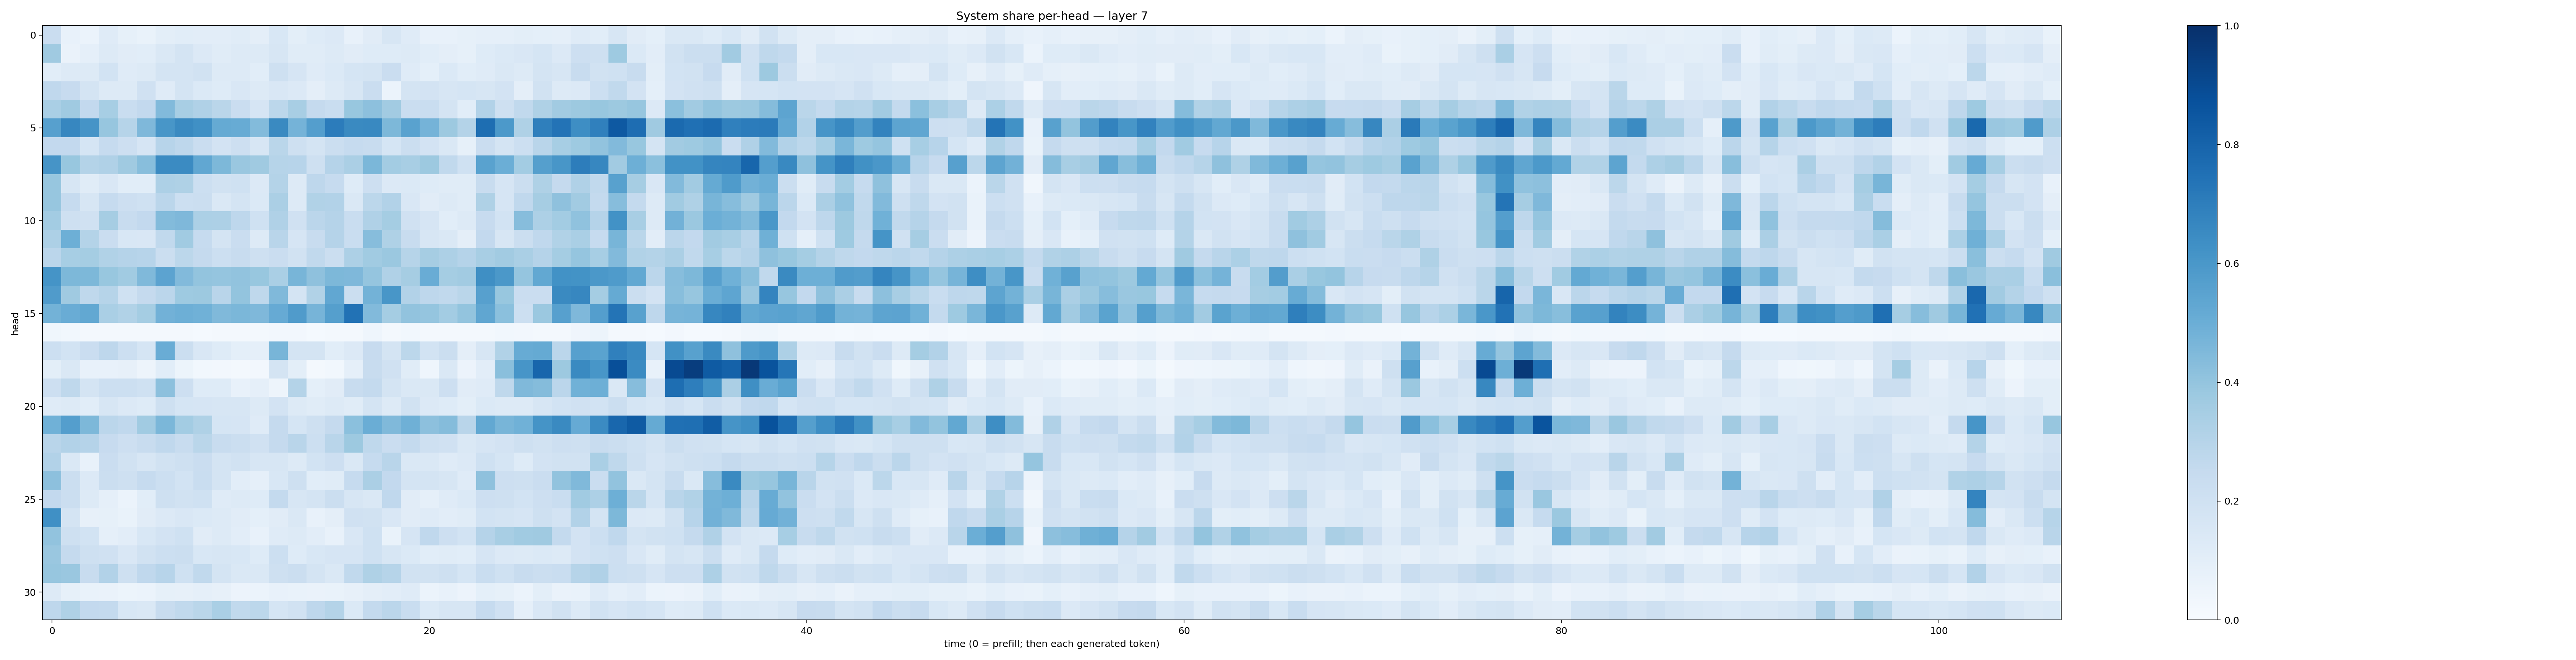

The table this chart was drawn from, first rows:
0.23005877, 0.073897704, 0.06190194, 0.11940213, 0.08376351, 0.07028864, 0.0983766, 0.10660144, 0.10394891, 0.10308967, 0.115136415, 0.095711105, 0.15464301, 0.10098698, 0.121480465, 0.13670085, 0.07400624, 0.11263721, 0.16230258, 0.11801077, 0.07587739, 0.07527644, 0.08593572, 0.0870325
0.3698, 0.06618, 0.08889, 0.1274, 0.1129, 0.1092, 0.1462, 0.175, 0.1366, 0.1152, 0.1272, 0.1277, 0.1584, 0.1158, 0.1172, 0.126, 0.1111, 0.1243, 0.1212, 0.1326, 0.106, 0.09471, 0.084, 0.1238
0.1089, 0.128, 0.1279, 0.1849, 0.1201, 0.1273, 0.1797, 0.1771, 0.1892, 0.1308, 0.1288, 0.1087, 0.2057, 0.1662, 0.119, 0.1376, 0.1682, 0.174, 0.2295, 0.1207, 0.09287, 0.1402, 0.1068, 0.1207
0.2662, 0.2423, 0.1727, 0.1292, 0.1282, 0.1963, 0.1208, 0.1789, 0.1388, 0.1234, 0.149, 0.1284, 0.1509, 0.1356, 0.09729, 0.1282, 0.1596, 0.2266, 0.06149, 0.173, 0.1831, 0.1619, 0.171, 0.1602
0.3363, 0.3688, 0.2602, 0.3454, 0.2314, 0.2589, 0.4424, 0.3436, 0.3185, 0.287, 0.2271, 0.1654, 0.2802, 0.3429, 0.2503, 0.2323, 0.3893, 0.4177, 0.3613, 0.229, 0.2326, 0.1761, 0.1071, 0.3102
0.5622, 0.6651, 0.612, 0.3931, 0.2984, 0.4529, 0.6043, 0.6528, 0.6313, 0.5182, 0.5091, 0.4384, 0.6546, 0.4727, 0.5683, 0.7035, 0.6542, 0.6566, 0.4556, 0.5539, 0.4752, 0.3768, 0.3061, 0.7579
0.2608, 0.2589, 0.1713, 0.2489, 0.2147, 0.1662, 0.2966, 0.2755, 0.2295, 0.1833, 0.2141, 0.161, 0.2868, 0.2095, 0.1757, 0.2237, 0.248, 0.2386, 0.1681, 0.2211, 0.1816, 0.1476, 0.08358, 0.2299
0.6104, 0.3879, 0.3056, 0.3201, 0.3675, 0.4286, 0.65, 0.6515, 0.5286, 0.457, 0.3843, 0.371, 0.2994, 0.2942, 0.2068, 0.3038, 0.3322, 0.4602, 0.3561, 0.3423, 0.3756, 0.2655, 0.2003, 0.551
0.3918, 0.1581, 0.114, 0.1501, 0.1087, 0.1091, 0.3256, 0.3241, 0.2156, 0.1916, 0.2001, 0.1332, 0.3049, 0.1311, 0.2767, 0.2494, 0.1226, 0.211, 0.1328, 0.1405, 0.1248, 0.1143, 0.1138, 0.2351
0.3923, 0.2482, 0.1595, 0.2462, 0.2124, 0.1992, 0.2819, 0.2153, 0.2236, 0.1453, 0.1757, 0.137, 0.3355, 0.1298, 0.3136, 0.3102, 0.1414, 0.2797, 0.309, 0.1512, 0.1112, 0.1316, 0.1141, 0.3218
0.358, 0.2055, 0.1961, 0.3484, 0.2411, 0.2594, 0.4408, 0.4527, 0.3286, 0.3266, 0.2759, 0.2013, 0.3199, 0.1989, 0.2813, 0.3044, 0.2317, 0.3197, 0.3529, 0.1959, 0.1679, 0.1083, 0.1265, 0.2428
0.3278, 0.4936, 0.3051, 0.2287, 0.1562, 0.1492, 0.2621, 0.3671, 0.2469, 0.1783, 0.2296, 0.1326, 0.2898, 0.1641, 0.2417, 0.3031, 0.2323, 0.432, 0.3223, 0.235, 0.159, 0.1408, 0.09425, 0.2615
0.2849, 0.3445, 0.3542, 0.3143, 0.3011, 0.2947, 0.2253, 0.2777, 0.2538, 0.2171, 0.2371, 0.2104, 0.2301, 0.1952, 0.2638, 0.2197, 0.3247, 0.3653, 0.3797, 0.2996, 0.3492, 0.327, 0.3027, 0.3402
0.6135, 0.4546, 0.4538, 0.387, 0.3652, 0.4482, 0.5452, 0.445, 0.3994, 0.398, 0.4055, 0.3897, 0.3361, 0.4677, 0.4127, 0.4556, 0.4493, 0.3947, 0.3188, 0.3485, 0.5056, 0.3553, 0.3613, 0.6353
0.5808, 0.3689, 0.2704, 0.2984, 0.2, 0.2517, 0.2825, 0.3716, 0.3787, 0.2899, 0.4017, 0.2718, 0.4473, 0.1766, 0.3146, 0.529, 0.2211, 0.4773, 0.6021, 0.3118, 0.2755, 0.262, 0.2881, 0.5619
0.4779, 0.5053, 0.5257, 0.3367, 0.3129, 0.3517, 0.4844, 0.4958, 0.4849, 0.4476, 0.4582, 0.4529, 0.5141, 0.579, 0.4693, 0.563, 0.7432, 0.4416, 0.3538, 0.404, 0.3954, 0.3585, 0.4023, 0.5319
0.03844, 0.02907, 0.02156, 0.01978, 0.01801, 0.0204, 0.01601, 0.01687, 0.01307, 0.01969, 0.01649, 0.01853, 0.02553, 0.02447, 0.01454, 0.01691, 0.02154, 0.04663, 0.02135, 0.03099, 0.02006, 0.02211, 0.02238, 0.02083
0.2161, 0.1845, 0.2291, 0.274, 0.2153, 0.1711, 0.5069, 0.2196, 0.1495, 0.1245, 0.09084, 0.08664, 0.4649, 0.1764, 0.1767, 0.1063, 0.1362, 0.2438, 0.1779, 0.2781, 0.1874, 0.2264, 0.0963, 0.1613
0.1006, 0.1446, 0.07652, 0.07244, 0.07997, 0.04711, 0.1064, 0.05251, 0.02859, 0.02573, 0.01828, 0.02361, 0.1795, 0.09894, 0.02004, 0.02848, 0.08697, 0.2415, 0.1984, 0.1152, 0.0466, 0.1415, 0.05616, 0.1025
0.2113, 0.2723, 0.175, 0.2185, 0.2161, 0.2015, 0.4175, 0.2147, 0.1232, 0.1233, 0.07638, 0.08904, 0.04887, 0.3054, 0.09095, 0.1125, 0.2388, 0.2571, 0.1719, 0.1422, 0.1408, 0.2125, 0.1132, 0.1197
0.1197, 0.1253, 0.1059, 0.1608, 0.1355, 0.1236, 0.209, 0.1697, 0.1656, 0.1626, 0.1636, 0.1319, 0.1835, 0.127, 0.1154, 0.1305, 0.1155, 0.1735, 0.1301, 0.1928, 0.134, 0.1213, 0.09978, 0.1401
0.4859, 0.5694, 0.4537, 0.2851, 0.2689, 0.3655, 0.4578, 0.3592, 0.3229, 0.1693, 0.1679, 0.1179, 0.2538, 0.1681, 0.206, 0.2509, 0.4198, 0.5021, 0.4487, 0.4906, 0.4173, 0.4366, 0.29, 0.5242
0.29, 0.3114, 0.3034, 0.2442, 0.2144, 0.2413, 0.2683, 0.2361, 0.2854, 0.2363, 0.2198, 0.1991, 0.251, 0.2898, 0.2175, 0.29, 0.3776, 0.2729, 0.2304, 0.256, 0.2039, 0.1979, 0.142, 0.1655
0.3089, 0.1456, 0.07553, 0.2303, 0.1922, 0.1572, 0.1894, 0.205, 0.23, 0.1761, 0.1879, 0.1569, 0.1618, 0.1275, 0.1853, 0.2111, 0.1418, 0.247, 0.2908, 0.1465, 0.1411, 0.1189, 0.136, 0.2023
0.4168, 0.2196, 0.1338, 0.2234, 0.2041, 0.2492, 0.2152, 0.1848, 0.2336, 0.1772, 0.1031, 0.08842, 0.1557, 0.2109, 0.1079, 0.1149, 0.2468, 0.3327, 0.258, 0.1769, 0.1789, 0.1588, 0.1176, 0.4131
0.2594, 0.225, 0.1313, 0.08819, 0.06013, 0.1062, 0.2045, 0.1914, 0.2027, 0.1192, 0.1264, 0.1227, 0.2549, 0.1606, 0.1765, 0.22, 0.1615, 0.1418, 0.268, 0.1127, 0.08629, 0.1191, 0.1386, 0.2147
0.6307, 0.1727, 0.08141, 0.08424, 0.06761, 0.1105, 0.1339, 0.151, 0.1384, 0.1278, 0.1116, 0.09193, 0.1114, 0.1422, 0.07527, 0.0947, 0.1967, 0.1939, 0.1507, 0.1127, 0.1192, 0.1021, 0.1161, 0.1858
0.4043, 0.2108, 0.1855, 0.08979, 0.1047, 0.1534, 0.1812, 0.2001, 0.1119, 0.1254, 0.1028, 0.07531, 0.1197, 0.1252, 0.1038, 0.07773, 0.1515, 0.2004, 0.06838, 0.1676, 0.2673, 0.2144, 0.1872, 0.3021
0.384, 0.2522, 0.2075, 0.198, 0.1488, 0.1884, 0.2175, 0.2227, 0.1531, 0.1566, 0.1528, 0.1213, 0.2162, 0.124, 0.1557, 0.1653, 0.1672, 0.1996, 0.1574, 0.1393, 0.1056, 0.1134, 0.1063, 0.1673
0.3945, 0.3865, 0.2358, 0.3088, 0.2075, 0.2662, 0.2936, 0.2031, 0.2625, 0.1792, 0.1439, 0.1476, 0.2052, 0.2249, 0.1723, 0.1479, 0.2641, 0.3205, 0.2972, 0.1899, 0.1894, 0.2063, 0.1688, 0.2317
0.1274, 0.08262, 0.06796, 0.06592, 0.05449, 0.05948, 0.08226, 0.0799, 0.08682, 0.0814, 0.05594, 0.06146, 0.07285, 0.06791, 0.06505, 0.06783, 0.0814, 0.09627, 0.1039, 0.1195, 0.05955, 0.07316, 0.05717, 0.09257
0.2736, 0.3235, 0.2584, 0.2539, 0.1532, 0.1472, 0.2421, 0.2635, 0.2863, 0.3367, 0.2653, 0.279, 0.1707, 0.1933, 0.2762, 0.3058, 0.1379, 0.255, 0.2842, 0.2317, 0.1384, 0.1622, 0.1601, 0.2482
